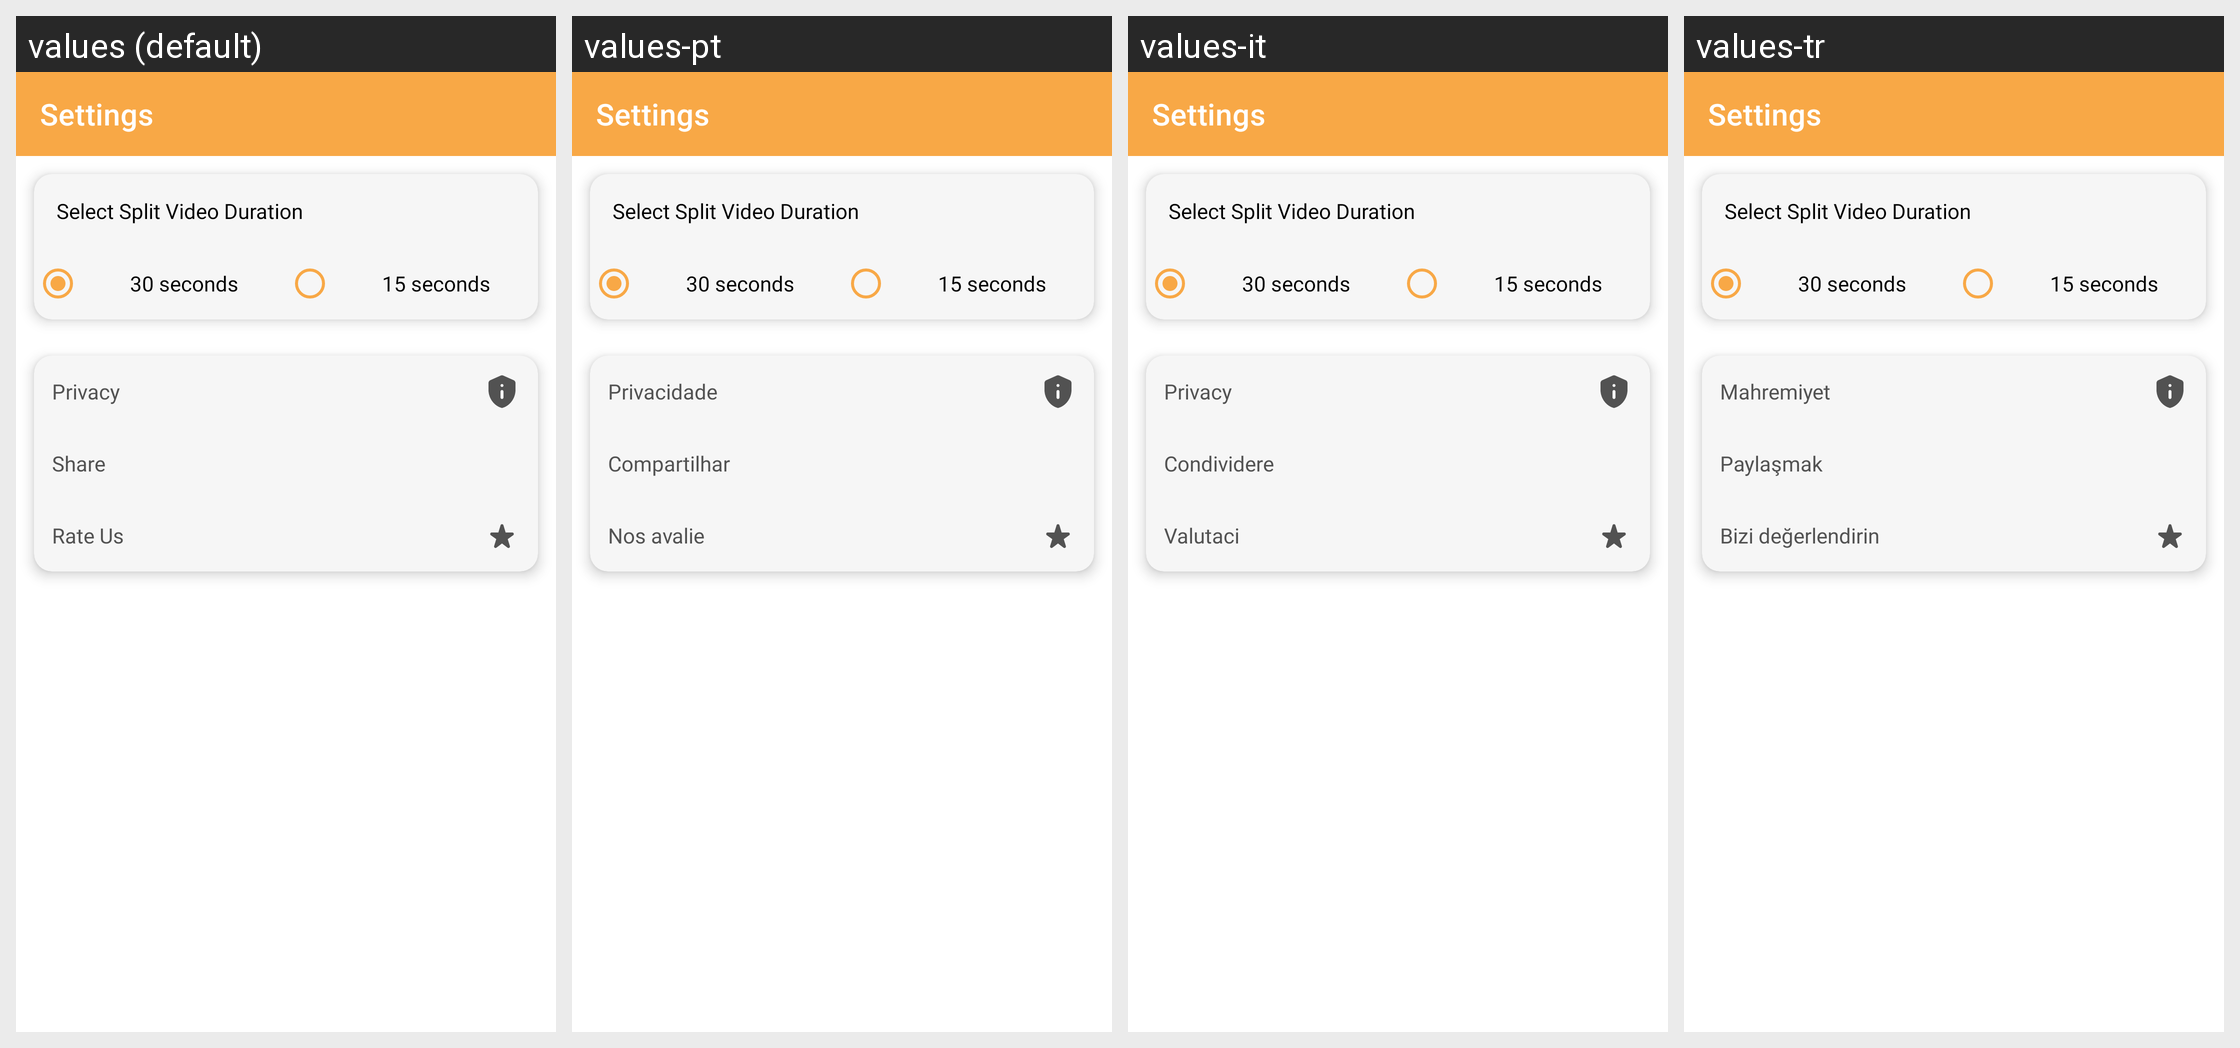

Translations of the strings shown on this Android screen, per locale in the grid:
Android screen res/layout/activity_settings_uploader.xml rendered under 4 locales, left to right: values (default), values-pt, values-it, values-tr. Device: Nexus 5 (rendered at 1080×1920; each locale shown at half size, 540×960, under a caption strip naming it); theme Theme.LongStatusRDM.
Other locales in the repository, not shown: values-ar, values-bn, values-de, values-es, values-fr, values-hi, values-in, values-ja, values-ru, values-sv, values-ur.
Strings drawn on this screen, with the default value and each locale's value (text and hints the layout hard-codes, and strings that could not be matched under every locale, appear in the picture but are not listed):

privacy
  values: Privacy
  values-pt: Privacidade
  values-it: Privacy
  values-tr: Mahremiyet

share
  values: Share
  values-pt: Compartilhar
  values-it: Condividere
  values-tr: Paylaşmak

rate_us
  values: Rate Us
  values-pt: Nos avalie
  values-it: Valutaci
  values-tr: Bizi değerlendirin
